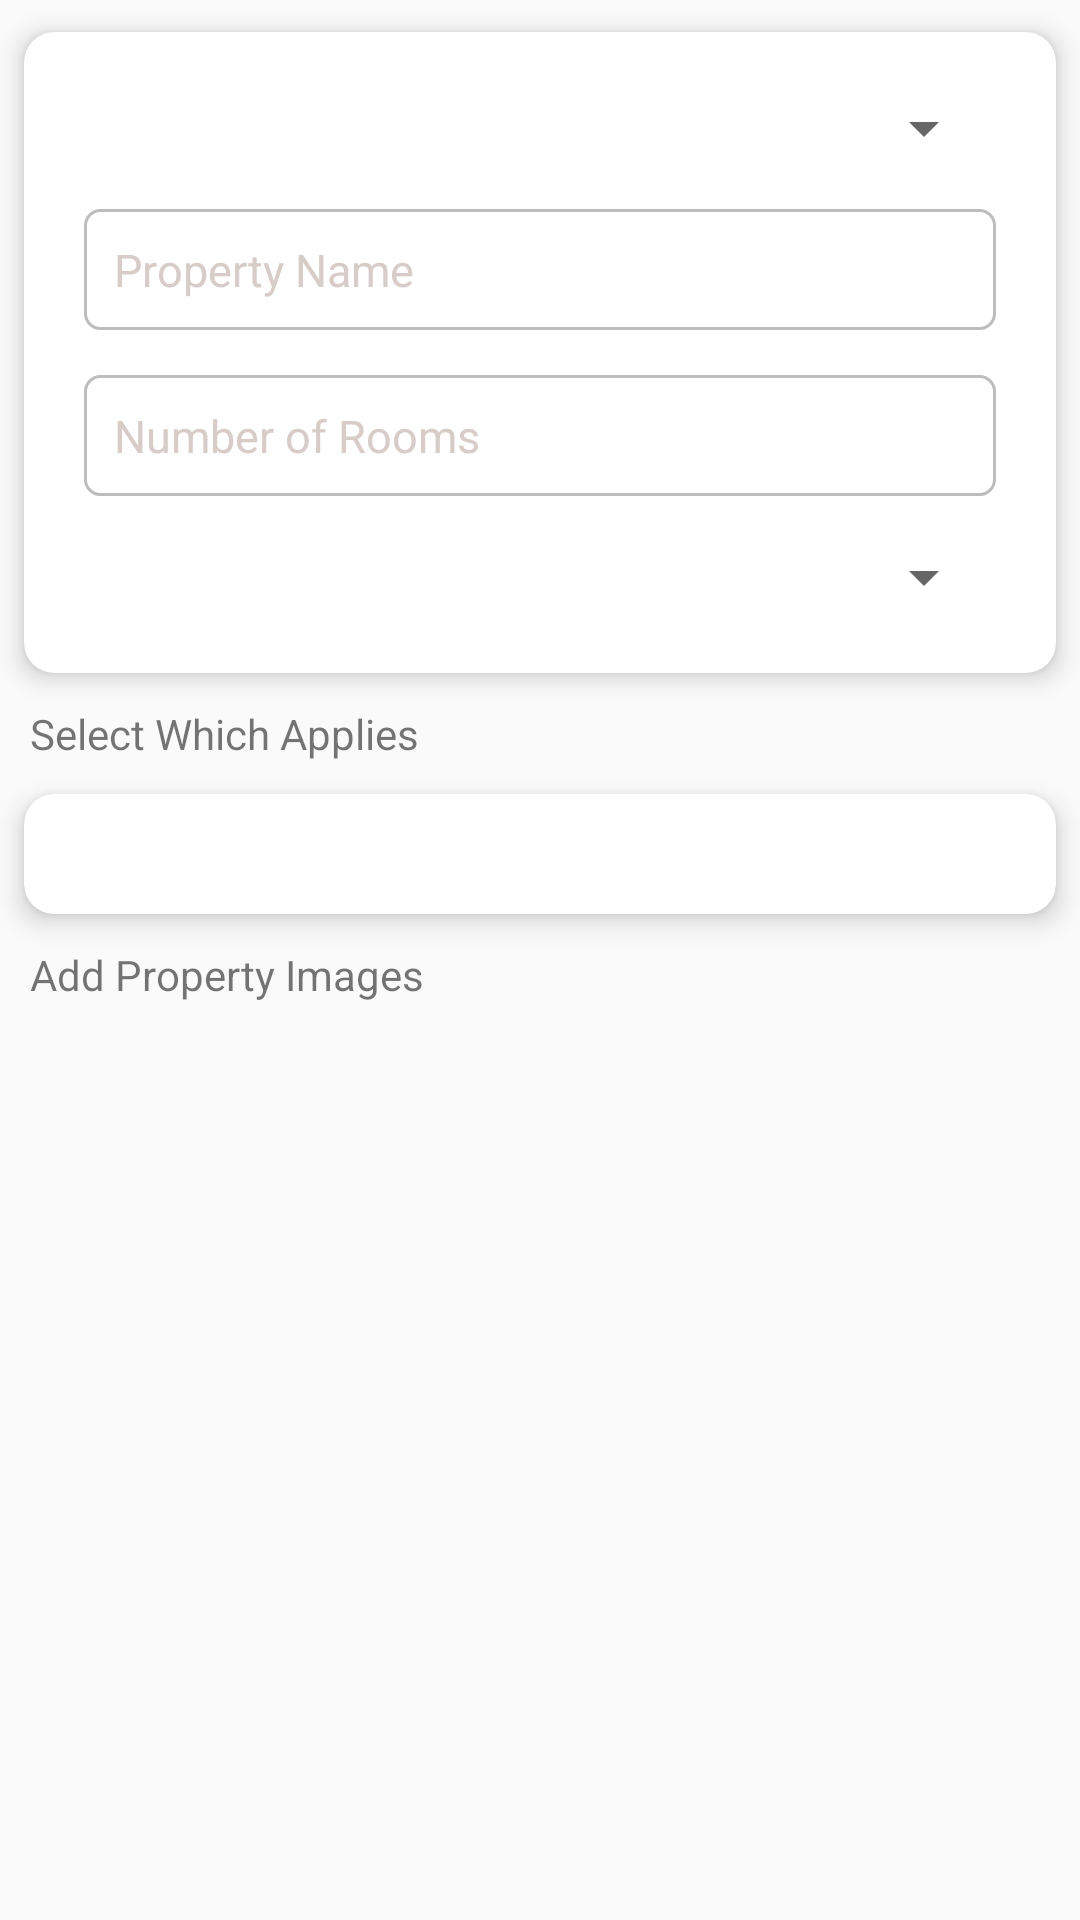

This screen was rendered from an Android layout file. Write that file and the resources it references.
<!-- AndroidManifest.xml: application theme AppTheme -->
<!-- res/layout/fragment_property_details.xml -->
<?xml version="1.0" encoding="utf-8"?>

<androidx.core.widget.NestedScrollView xmlns:android="http://schemas.android.com/apk/res/android"
    android:layout_width="match_parent"
    xmlns:card_view="http://schemas.android.com/apk/res-auto"
    android:fillViewport="true"
    android:layout_height="match_parent">

    <LinearLayout
        android:layout_width="match_parent"
        android:layout_height="match_parent"
        android:orientation="vertical">

        <androidx.cardview.widget.CardView
            android:layout_width="match_parent"
            android:layout_height="wrap_content"
            card_view:cardCornerRadius="10dp"
            card_view:cardElevation="5dp"
            card_view:cardUseCompatPadding="true">

            <LinearLayout
                android:layout_width="match_parent"
                android:layout_height="wrap_content"
                android:orientation="vertical"
                android:padding="20dp">

                <LinearLayout
                    android:layout_width="match_parent"
                    android:layout_height="wrap_content"
                    android:background="@drawable/spinner_bg"
                    android:orientation="horizontal">

                    <androidx.appcompat.widget.AppCompatSpinner
                        android:id="@+id/sp_property_type"
                        style="@style/BmsSpinnerStyle"
                        android:layout_width="match_parent"
                        android:layout_height="wrap_content"
                        android:dropDownSelector="@android:drawable/spinner_dropdown_background"
                        android:textAlignment="textStart" />
                </LinearLayout>

                <androidx.appcompat.widget.AppCompatEditText
                    android:id="@+id/et_property_name"
                    style="@style/BmsEditTextStyle"
                    android:layout_width="match_parent"
                    android:layout_height="wrap_content"
                    android:hint="@string/property_name"
                    android:imeOptions="actionUnspecified"
                    android:inputType="text" />

                <androidx.appcompat.widget.AppCompatEditText
                    android:id="@+id/et_no_rooms"
                    style="@style/BmsEditTextStyle"
                    android:layout_width="match_parent"
                    android:layout_height="wrap_content"
                    android:hint="@string/number_of_rooms"
                    android:imeOptions="actionUnspecified"
                    android:inputType="text" />

                <LinearLayout
                    android:layout_width="match_parent"
                    android:layout_height="wrap_content"
                    android:layout_marginTop="15dp"
                    android:background="@drawable/spinner_bg"
                    android:orientation="horizontal">

                    <androidx.appcompat.widget.AppCompatSpinner
                        android:id="@+id/sp_commission"
                        style="@style/BmsSpinnerStyle"
                        android:layout_width="match_parent"
                        android:layout_height="wrap_content"
                        android:dropDownSelector="@android:drawable/spinner_dropdown_background"
                        android:textAlignment="textStart" />
                </LinearLayout>

            </LinearLayout>
        </androidx.cardview.widget.CardView>

        <androidx.appcompat.widget.AppCompatTextView
            android:layout_width="wrap_content"
            android:layout_height="wrap_content"
            android:layout_marginLeft="10dp"
            android:text="@string/select_which_applies" />

        <androidx.cardview.widget.CardView xmlns:card_view="http://schemas.android.com/apk/res-auto"
            android:layout_width="match_parent"
            android:layout_height="wrap_content"
            card_view:cardCornerRadius="10dp"
            card_view:cardElevation="5dp"
            card_view:cardUseCompatPadding="true">

            <LinearLayout
                android:layout_width="match_parent"
                android:layout_height="wrap_content"
                android:orientation="vertical"
                android:padding="20dp">

                <androidx.recyclerview.widget.RecyclerView
                    android:id="@+id/rv_menu"
                    android:layout_width="match_parent"
                    android:layout_height="match_parent"
                    android:overScrollMode="never" />
            </LinearLayout>
        </androidx.cardview.widget.CardView>

        <androidx.appcompat.widget.AppCompatTextView
            android:layout_width="wrap_content"
            android:layout_height="wrap_content"
            android:layout_marginLeft="10dp"
            android:text="@string/add_property_images" />


        <androidx.recyclerview.widget.RecyclerView
            android:id="@+id/rv_images"
            android:layout_margin="10dp"
            android:layout_width="match_parent"
            android:layout_height="match_parent"
            android:overScrollMode="never" />


        <androidx.appcompat.widget.AppCompatButton
            android:id="@+id/btn_save_property"
            android:layout_width="match_parent"
            style="@style/BmsButtonStyle"
            android:layout_margin="20dp"
            android:text="@string/save_property"
            android:layout_height="wrap_content" />
    </LinearLayout>


</androidx.core.widget.NestedScrollView>
<!-- resources referenced by this layout -->
<resources>
  <string name="add_property_images">Add Property Images</string>
  <string name="number_of_rooms">Number of Rooms</string>
  <string name="property_name">Property Name</string>
  <string name="save_property">Save Property</string>
  <string name="select_which_applies">Select Which Applies</string>
  <style name="BmsButtonStyle" parent="Widget.AppCompat.Button">
          <item name="android:textColor">@color/white</item>
          <item name="android:textSize">@dimen/button_text_size</item>
          <item name="android:maxLines">1</item>
          <item name="android:textAllCaps">true</item>
          <item name="android:background">@drawable/bms_button</item>
          <item name="android:paddingLeft">@dimen/button_padding</item>
          <item name="android:paddingRight">@dimen/button_padding</item>
      </style>
  <style name="BmsEditTextStyle" parent="Widget.AppCompat.EditText">
          <item name="android:textColorHint">@color/hint</item>
          <item name="android:textColor">@color/black</item>
          <item name="android:textSize">15sp</item>
          <item name="android:maxLines">1</item>
          <item name="android:colorAccent">@color/bms_green</item>
          <item name="android:layout_marginTop">15dp</item>
          <item name="android:background">@drawable/edittext_bg</item>
          <item name="android:padding">@dimen/edittext_padding</item>
      </style>
  <style name="BmsSpinnerStyle" parent="Widget.AppCompat.Spinner">
          <item name="android:textColor">@color/black</item>
          <item name="android:textSize">15sp</item>
      </style>
  <style name="AppTheme" parent="Theme.AppCompat.Light.DarkActionBar">
          
          <item name="colorPrimary">@color/bms_green</item>
          <item name="colorPrimaryDark">@color/colorPrimaryDark</item>
          <item name="colorAccent">@color/colorAccent</item>
      </style>
  <color name="white">#ffffff</color>
  <dimen name="button_text_size">14sp</dimen>
  <!-- drawable bms_button (drawable) -->
  <?xml version="1.0" encoding="utf-8"?>
  
  <shape xmlns:android="http://schemas.android.com/apk/res/android"
      android:padding="10dp"
      android:shape="rectangle">
      <solid android:color="@color/bms_green" />
      <corners android:radius="10dp" />
  </shape>
  <dimen name="button_padding">10dp</dimen>
  <color name="hint">#D7CCC8</color>
  <color name="black">#000000</color>
  <color name="bms_green">#89B12A</color>
  <!-- drawable edittext_bg (drawable) -->
  <shape xmlns:android="http://schemas.android.com/apk/res/android"
      android:shape="rectangle">
      <stroke
          android:width="1dp"
          android:color="@color/edit_text_border_color" />
      <solid android:color="@color/white" />
      <corners android:radius="5dp" />
  
  </shape>
  <dimen name="edittext_padding">10dp</dimen>
  <color name="colorPrimaryDark">#00574B</color>
  <color name="colorAccent">#89B12A</color>
  <color name="edit_text_border_color">#BDBDBD</color>
</resources>
